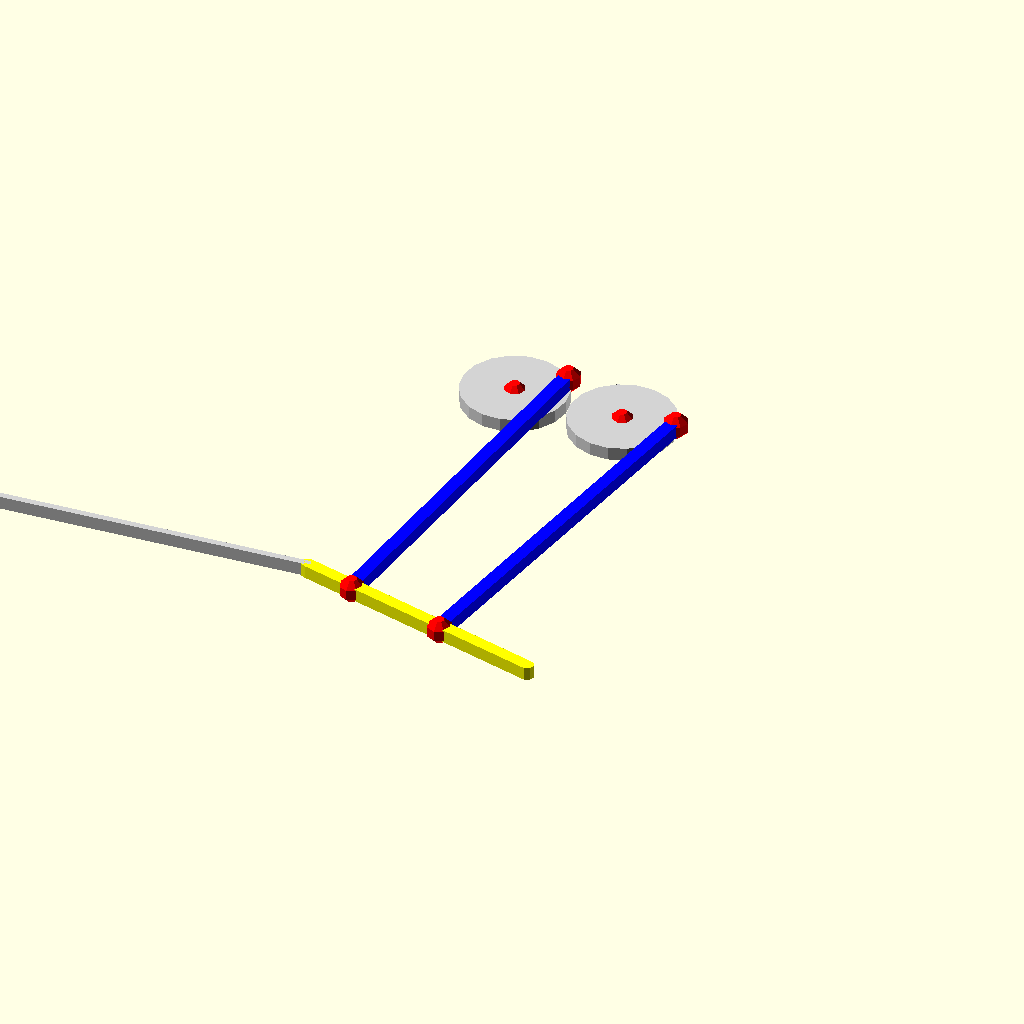
Cell 1 — every parameter at its default value.
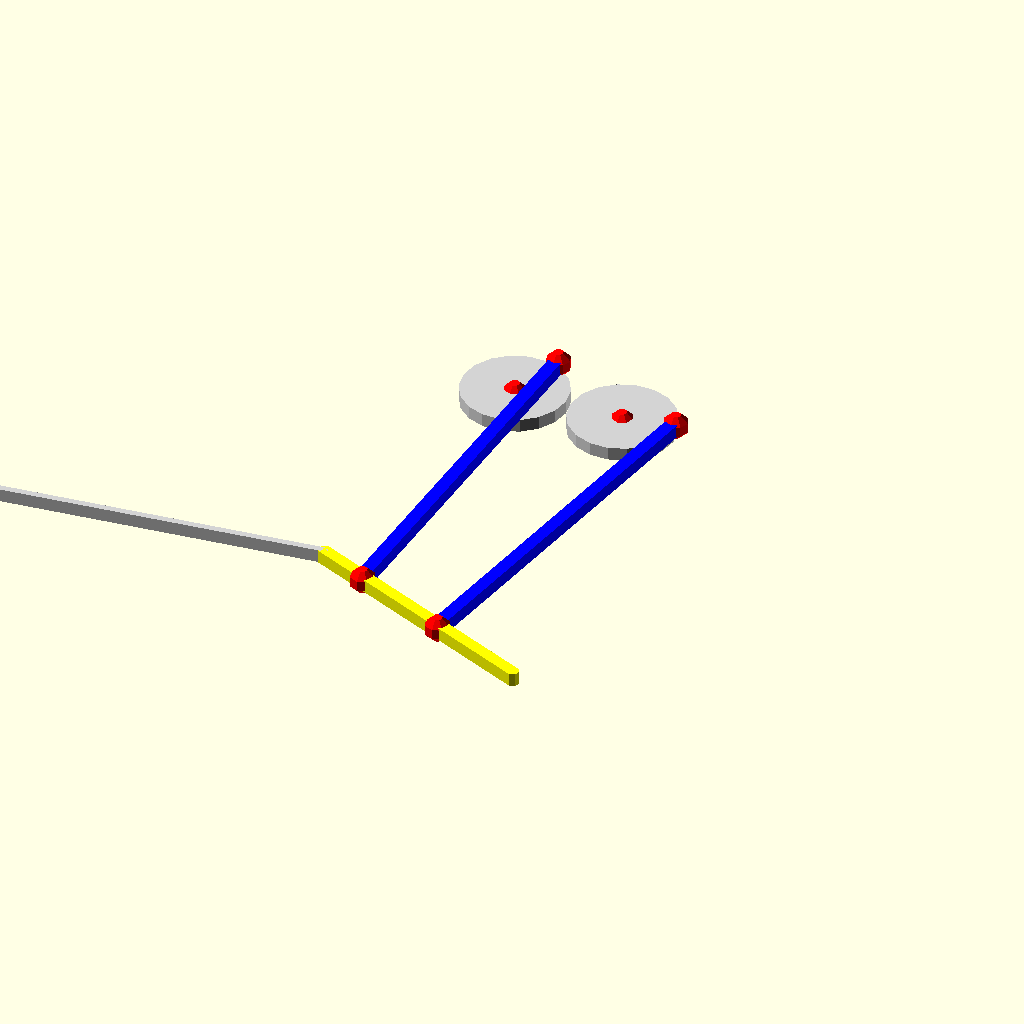
Cell 2: ahead = 60 (everything else at default).
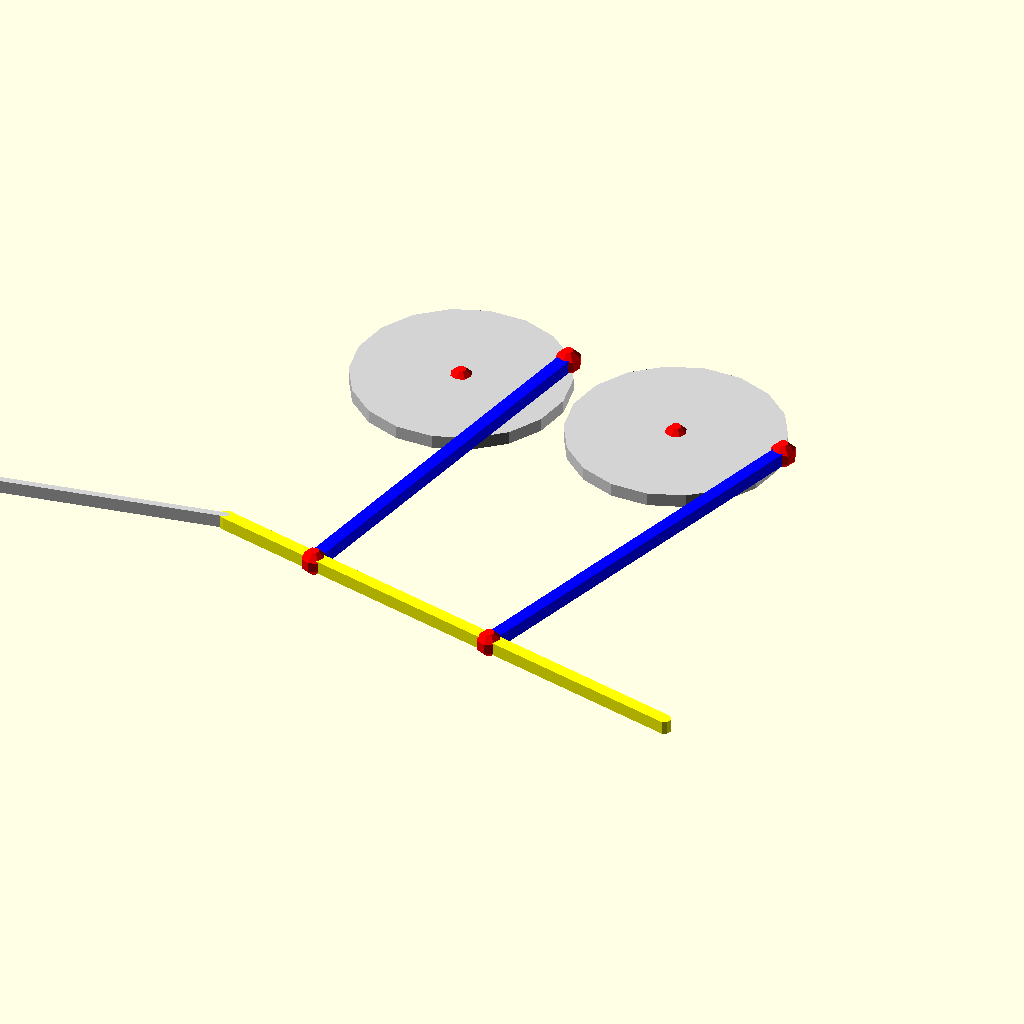
Cell 3: the same model with r = 8.
One fixed orthographic camera (rotation 55°, 0°, 25°; colour scheme Cornfield) for every cell.
Source of the model, 2020/Q123/hydro/hydrofoil.scad:
 $fn=8;
time=$t*10;
    ahead=30;
    r=4;
    a0=[r*1.05,0,-1];
    b0=[-r*1.05,0,-1];
    a=[r*1.1+cos(time*360   )*r,sin(time*360)   *r,0];
    b=[-r*1.1+cos(time*360+ahead)*r,sin(time*360+ahead)*r,0];
    c=[r,a.y-30,0];
    d=[-r,b.y-30,0];
    e=lerp(c,d,.5) +un(d-c)*r;
    f=lerp(c,d,.5) -un(d-c)*r;
    
    
  color("red")    translate(e){sphere(1);}
   color("red")   translate(f){sphere(1);}
    
  color("red")     translate(a){sphere(1);}
  color("red")    translate(b){sphere(1);}
    color("red")   translate(b0) sphere(1);
  
  color("lightgray")    translate(b0) circle(r,$fn=18);
      color("red")   translate(a0) sphere(1);
  
  color("lightgray")    translate(  a0) circle(r,$fn=18);
union(){
    $fn=8;
    
  color("yellow")    hull() {
    translate(lerp(f,e,-1.))circle(.5);
   translate(lerp(f,e,1.5)) circle(.5);

    }
   color("blue")   hull() {
    translate(b){circle(.5);}
   translate(e) circle(.5);

    }
     color("blue") hull() {
    translate(a){circle(.5);}
    translate(f)circle(.5);

    }
    
      color("lightgray")  hull() {
    translate(lerp(f,e,1.5))circle(.25);
   translate([-50,-30,0]) circle(.25);

    }
    
    
}
    function lerp(start, end, bias) = (end * bias + start * (1 - bias));
function un(v) = assert(is_list(v)) v / max(norm(v), 1e-64);
Customizer parameters (derived from the source; name, type, default, range or options):
ahead: number, default 30
r: number, default 4
